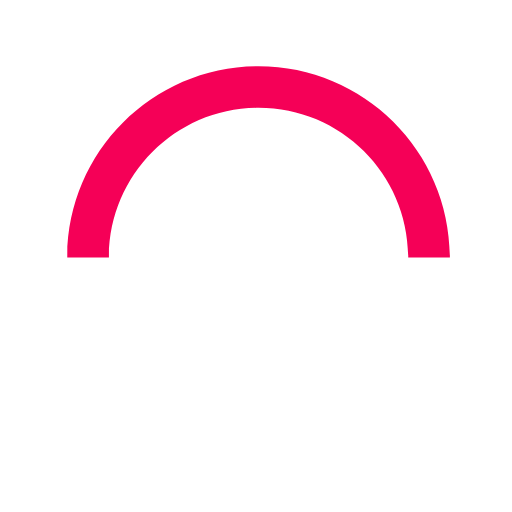
t = 0.00 s
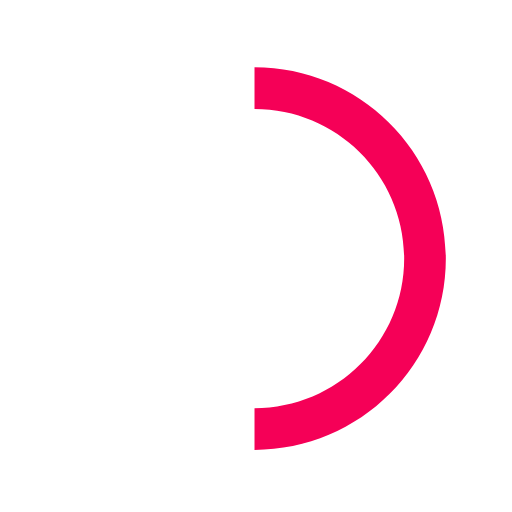
t = 0.15 s
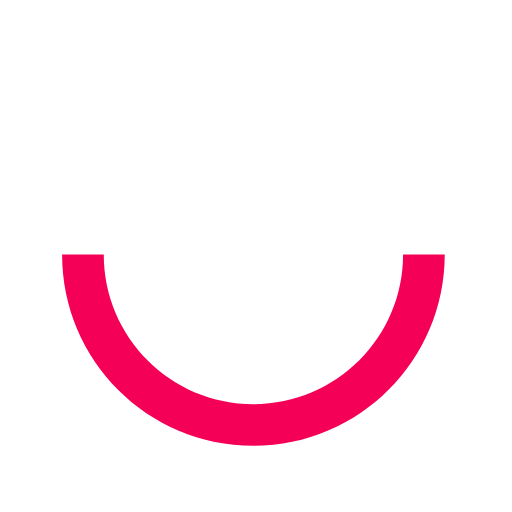
t = 0.30 s
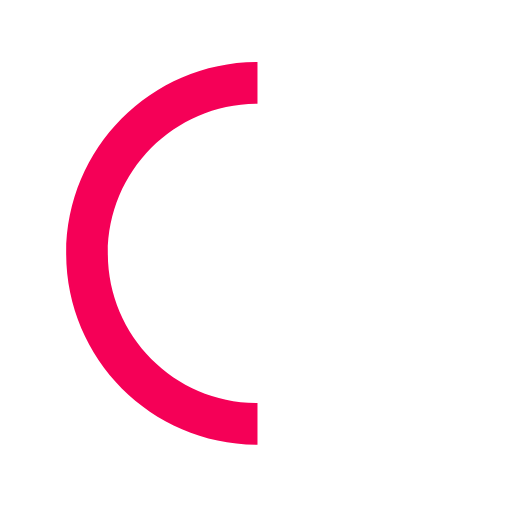
t = 0.45 s

The animated SVG that drew these frames (rendered in a browser with its animation timeline set to each time). Animation: 1 SMIL element (animateTransform=1); one cycle of 0.60 s, repeats indefinitely.

<svg version="1.1" id="loader-1" xmlns="http://www.w3.org/2000/svg" xmlns:xlink="http://www.w3.org/1999/xlink" x="0px" y="0px" width="25px" height="25px" viewBox="0 0 50 50" style="enable-background:new 0 0 50 50;" xml:space="preserve">
  <path fill="#F50057" d="M43.935,25.145c0-10.318-8.364-18.683-18.683-18.683c-10.318,0-18.683,8.365-18.683,18.683h4.068c0-8.071,6.543-14.615,14.615-14.615c8.072,0,14.615,6.543,14.615,14.615H43.935z" transform="rotate(230 25 25)">
    <animateTransform attributeType="xml" attributeName="transform" type="rotate" from="0 25 25" to="360 25 25" dur="0.6s" repeatCount="indefinite"></animateTransform>
    </path>
  </svg>